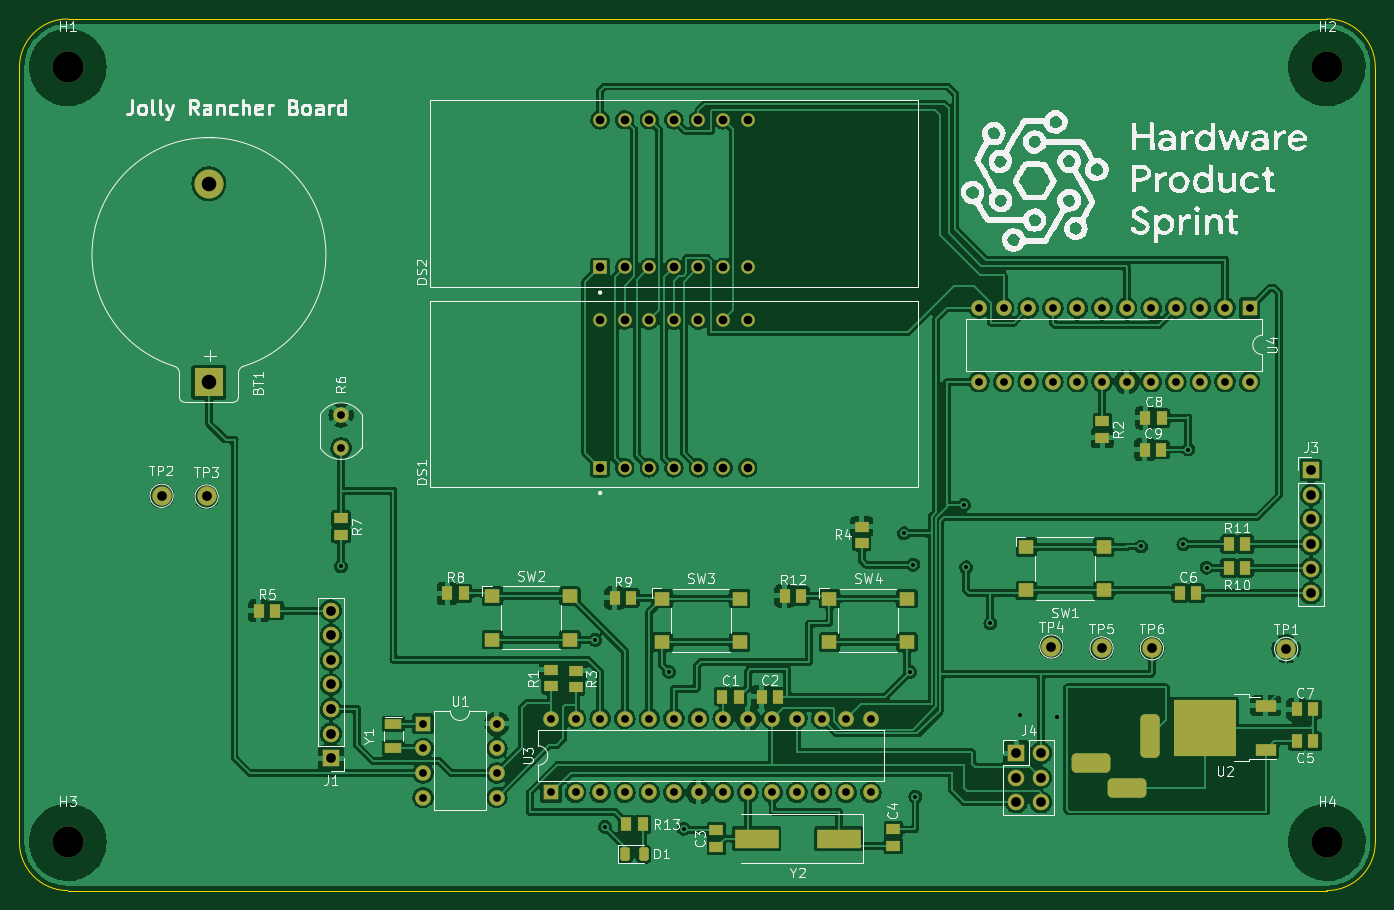
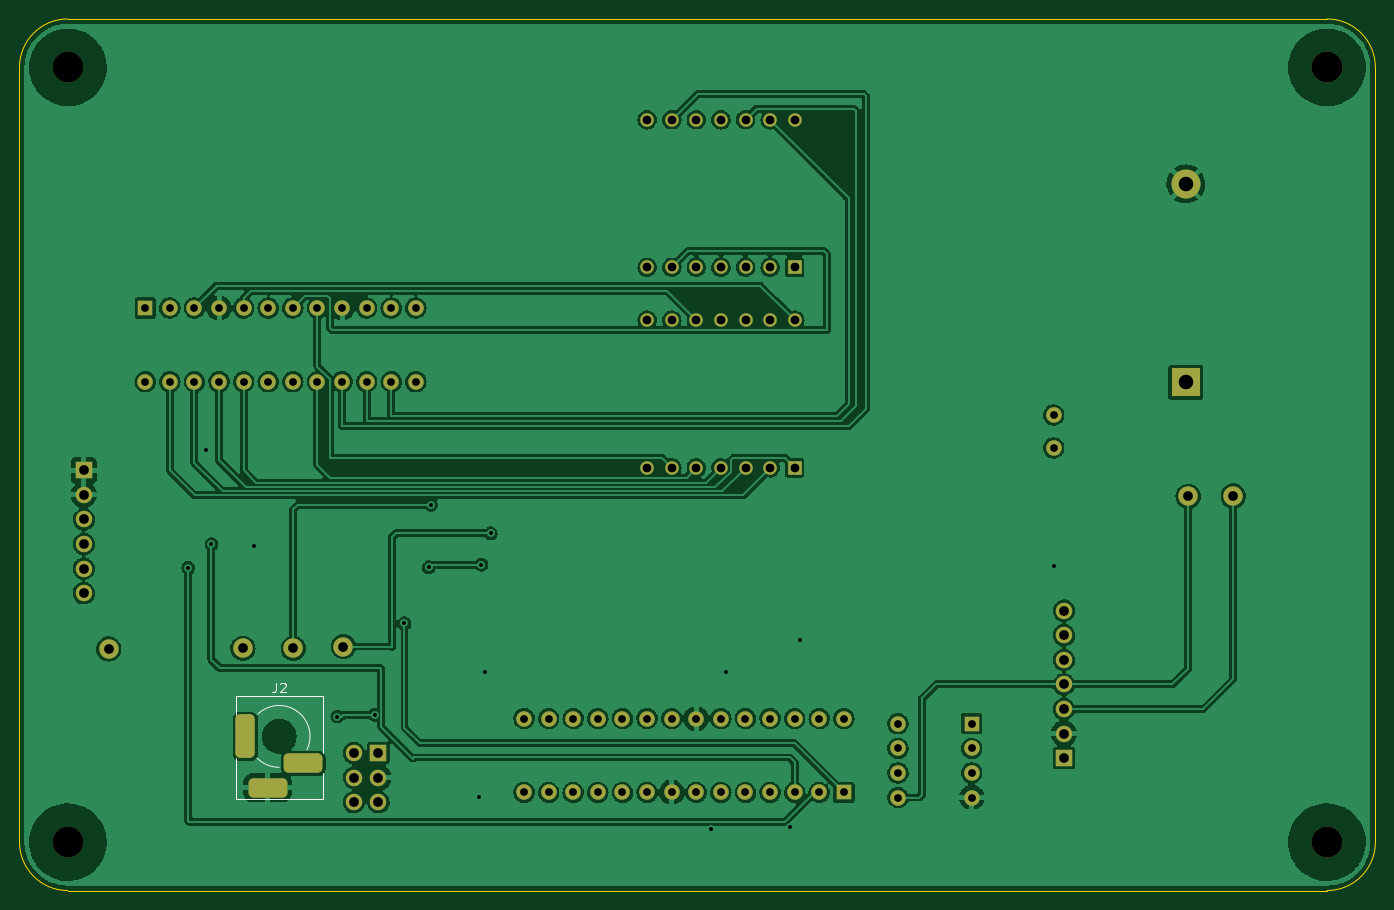
Circuit board: 10 layer files. Board 140.0 x 90.0 mm.
- bottom_copper: rectangle-clock-B_Cu.gbr (298894 bytes)
- bottom_mask: rectangle-clock-B_Mask.gbr (4893 bytes)
- paste: rectangle-clock-B_Paste.gbr (472 bytes)
- bottom_silk: rectangle-clock-B_Silkscreen.gbr (5807 bytes)
- outline: rectangle-clock-Edge_Cuts.gbr (916 bytes)
- top_copper: rectangle-clock-F_Cu.gbr (410663 bytes)
- top_mask: rectangle-clock-F_Mask.gbr (7389 bytes)
- paste: rectangle-clock-F_Paste.gbr (3565 bytes)
- top_silk: rectangle-clock-F_Silkscreen.gbr (91731 bytes)
- drill: rectangle-clock.drl (2844 bytes)

=== bottom_copper: rectangle-clock-B_Cu.gbr (298894 bytes, source omitted) ===
=== bottom_mask: rectangle-clock-B_Mask.gbr ===
%TF.GenerationSoftware,KiCad,Pcbnew,(6.0.5)*%
%TF.CreationDate,2022-07-21T18:11:49-07:00*%
%TF.ProjectId,rectangle-clock,72656374-616e-4676-9c65-2d636c6f636b,rev?*%
%TF.SameCoordinates,PX4c4b400PY8a48640*%
%TF.FileFunction,Soldermask,Bot*%
%TF.FilePolarity,Negative*%
%FSLAX46Y46*%
G04 Gerber Fmt 4.6, Leading zero omitted, Abs format (unit mm)*
G04 Created by KiCad (PCBNEW (6.0.5)) date 2022-07-21 18:11:49*
%MOMM*%
%LPD*%
G01*
G04 APERTURE LIST*
G04 Aperture macros list*
%AMRoundRect*
0 Rectangle with rounded corners*
0 $1 Rounding radius*
0 $2 $3 $4 $5 $6 $7 $8 $9 X,Y pos of 4 corners*
0 Add a 4 corners polygon primitive as box body*
4,1,4,$2,$3,$4,$5,$6,$7,$8,$9,$2,$3,0*
0 Add four circle primitives for the rounded corners*
1,1,$1+$1,$2,$3*
1,1,$1+$1,$4,$5*
1,1,$1+$1,$6,$7*
1,1,$1+$1,$8,$9*
0 Add four rect primitives between the rounded corners*
20,1,$1+$1,$2,$3,$4,$5,0*
20,1,$1+$1,$4,$5,$6,$7,0*
20,1,$1+$1,$6,$7,$8,$9,0*
20,1,$1+$1,$8,$9,$2,$3,0*%
G04 Aperture macros list end*
%ADD10C,3.200000*%
%ADD11R,1.400000X1.400000*%
%ADD12C,1.400000*%
%ADD13C,2.000000*%
%ADD14R,1.700000X1.700000*%
%ADD15O,1.700000X1.700000*%
%ADD16R,3.000000X3.000000*%
%ADD17C,3.000000*%
%ADD18R,1.600000X1.600000*%
%ADD19O,1.600000X1.600000*%
%ADD20C,1.600000*%
%ADD21RoundRect,0.500000X0.500000X-1.750000X0.500000X1.750000X-0.500000X1.750000X-0.500000X-1.750000X0*%
%ADD22RoundRect,0.500000X1.500000X0.500000X-1.500000X0.500000X-1.500000X-0.500000X1.500000X-0.500000X0*%
G04 APERTURE END LIST*
D10*
%TO.C,H4*%
X135000000Y5000000D03*
%TD*%
D11*
%TO.C,DS1*%
X59954000Y43654000D03*
D12*
X62494000Y43654000D03*
X65034000Y43654000D03*
X67574000Y43654000D03*
X70114000Y43654000D03*
X72654000Y43654000D03*
X75194000Y43654000D03*
X75194000Y58894000D03*
X72654000Y58894000D03*
X70114000Y58894000D03*
X67574000Y58894000D03*
X65034000Y58894000D03*
X62494000Y58894000D03*
X59954000Y58894000D03*
%TD*%
D13*
%TO.C,TP6*%
X116930000Y25010000D03*
%TD*%
D14*
%TO.C,J1*%
X32160000Y13665000D03*
D15*
X32160000Y16205000D03*
X32160000Y18745000D03*
X32160000Y21285000D03*
X32160000Y23825000D03*
X32160000Y26365000D03*
X32160000Y28905000D03*
%TD*%
D16*
%TO.C,BT1*%
X19567984Y52473686D03*
D17*
X19567984Y72963686D03*
%TD*%
D11*
%TO.C,DS2*%
X59954000Y64349000D03*
D12*
X62494000Y64349000D03*
X65034000Y64349000D03*
X67574000Y64349000D03*
X70114000Y64349000D03*
X72654000Y64349000D03*
X75194000Y64349000D03*
X75194000Y79589000D03*
X72654000Y79589000D03*
X70114000Y79589000D03*
X67574000Y79589000D03*
X65034000Y79589000D03*
X62494000Y79589000D03*
X59954000Y79589000D03*
%TD*%
D18*
%TO.C,U4*%
X127015000Y60154000D03*
D19*
X124475000Y60154000D03*
X121935000Y60154000D03*
X119395000Y60154000D03*
X116855000Y60154000D03*
X114315000Y60154000D03*
X111775000Y60154000D03*
X109235000Y60154000D03*
X106695000Y60154000D03*
X104155000Y60154000D03*
X101615000Y60154000D03*
X99075000Y60154000D03*
X99075000Y52534000D03*
X101615000Y52534000D03*
X104155000Y52534000D03*
X106695000Y52534000D03*
X109235000Y52534000D03*
X111775000Y52534000D03*
X114315000Y52534000D03*
X116855000Y52534000D03*
X119395000Y52534000D03*
X121935000Y52534000D03*
X124475000Y52534000D03*
X127015000Y52534000D03*
%TD*%
D14*
%TO.C,J4*%
X102935000Y14195000D03*
D15*
X105475000Y14195000D03*
X102935000Y11655000D03*
X105475000Y11655000D03*
X102935000Y9115000D03*
X105475000Y9115000D03*
%TD*%
D20*
%TO.C,R6*%
X33210000Y49105000D03*
X33210000Y45705000D03*
%TD*%
D13*
%TO.C,TP3*%
X19330000Y40690000D03*
%TD*%
D10*
%TO.C,H2*%
X135000000Y85000000D03*
%TD*%
D18*
%TO.C,U1*%
X41676000Y17228000D03*
D19*
X41676000Y14688000D03*
X41676000Y12148000D03*
X41676000Y9608000D03*
X49296000Y9608000D03*
X49296000Y12148000D03*
X49296000Y14688000D03*
X49296000Y17228000D03*
%TD*%
D10*
%TO.C,H3*%
X5000000Y5000000D03*
%TD*%
D13*
%TO.C,TP4*%
X106550000Y25200000D03*
%TD*%
D10*
%TO.C,H1*%
X5000000Y85000000D03*
%TD*%
D18*
%TO.C,U3*%
X54884000Y10136000D03*
D19*
X57424000Y10136000D03*
X59964000Y10136000D03*
X62504000Y10136000D03*
X65044000Y10136000D03*
X67584000Y10136000D03*
X70124000Y10136000D03*
X72664000Y10136000D03*
X75204000Y10136000D03*
X77744000Y10136000D03*
X80284000Y10136000D03*
X82824000Y10136000D03*
X85364000Y10136000D03*
X87904000Y10136000D03*
X87904000Y17756000D03*
X85364000Y17756000D03*
X82824000Y17756000D03*
X80284000Y17756000D03*
X77744000Y17756000D03*
X75204000Y17756000D03*
X72664000Y17756000D03*
X70124000Y17756000D03*
X67584000Y17756000D03*
X65044000Y17756000D03*
X62504000Y17756000D03*
X59964000Y17756000D03*
X57424000Y17756000D03*
X54884000Y17756000D03*
%TD*%
D14*
%TO.C,J3*%
X133360000Y43400000D03*
D15*
X133360000Y40860000D03*
X133360000Y38320000D03*
X133360000Y35780000D03*
X133360000Y33240000D03*
X133360000Y30700000D03*
%TD*%
D13*
%TO.C,TP5*%
X111730000Y25010000D03*
%TD*%
%TO.C,TP1*%
X130790000Y24950000D03*
%TD*%
%TO.C,TP2*%
X14680000Y40760000D03*
%TD*%
D21*
%TO.C,J2*%
X116685000Y15927000D03*
D22*
X114385000Y10627000D03*
X110685000Y13127000D03*
%TD*%
M02*

=== paste: rectangle-clock-B_Paste.gbr ===
%TF.GenerationSoftware,KiCad,Pcbnew,(6.0.5)*%
%TF.CreationDate,2022-07-21T18:11:48-07:00*%
%TF.ProjectId,rectangle-clock,72656374-616e-4676-9c65-2d636c6f636b,rev?*%
%TF.SameCoordinates,PX4c4b400PY8a48640*%
%TF.FileFunction,Paste,Bot*%
%TF.FilePolarity,Positive*%
%FSLAX46Y46*%
G04 Gerber Fmt 4.6, Leading zero omitted, Abs format (unit mm)*
G04 Created by KiCad (PCBNEW (6.0.5)) date 2022-07-21 18:11:48*
%MOMM*%
%LPD*%
G01*
G04 APERTURE LIST*
G04 APERTURE END LIST*
M02*

=== bottom_silk: rectangle-clock-B_Silkscreen.gbr ===
%TF.GenerationSoftware,KiCad,Pcbnew,(6.0.5)*%
%TF.CreationDate,2022-07-21T18:11:49-07:00*%
%TF.ProjectId,rectangle-clock,72656374-616e-4676-9c65-2d636c6f636b,rev?*%
%TF.SameCoordinates,PX4c4b400PY8a48640*%
%TF.FileFunction,Legend,Bot*%
%TF.FilePolarity,Positive*%
%FSLAX46Y46*%
G04 Gerber Fmt 4.6, Leading zero omitted, Abs format (unit mm)*
G04 Created by KiCad (PCBNEW (6.0.5)) date 2022-07-21 18:11:49*
%MOMM*%
%LPD*%
G01*
G04 APERTURE LIST*
G04 Aperture macros list*
%AMRoundRect*
0 Rectangle with rounded corners*
0 $1 Rounding radius*
0 $2 $3 $4 $5 $6 $7 $8 $9 X,Y pos of 4 corners*
0 Add a 4 corners polygon primitive as box body*
4,1,4,$2,$3,$4,$5,$6,$7,$8,$9,$2,$3,0*
0 Add four circle primitives for the rounded corners*
1,1,$1+$1,$2,$3*
1,1,$1+$1,$4,$5*
1,1,$1+$1,$6,$7*
1,1,$1+$1,$8,$9*
0 Add four rect primitives between the rounded corners*
20,1,$1+$1,$2,$3,$4,$5,0*
20,1,$1+$1,$4,$5,$6,$7,0*
20,1,$1+$1,$6,$7,$8,$9,0*
20,1,$1+$1,$8,$9,$2,$3,0*%
G04 Aperture macros list end*
%ADD10C,0.150000*%
%ADD11C,0.120000*%
%ADD12C,3.200000*%
%ADD13R,1.400000X1.400000*%
%ADD14C,1.400000*%
%ADD15C,2.000000*%
%ADD16R,1.700000X1.700000*%
%ADD17O,1.700000X1.700000*%
%ADD18R,3.000000X3.000000*%
%ADD19C,3.000000*%
%ADD20R,1.600000X1.600000*%
%ADD21O,1.600000X1.600000*%
%ADD22C,1.600000*%
%ADD23RoundRect,0.500000X0.500000X-1.750000X0.500000X1.750000X-0.500000X1.750000X-0.500000X-1.750000X0*%
%ADD24RoundRect,0.500000X1.500000X0.500000X-1.500000X0.500000X-1.500000X-0.500000X1.500000X-0.500000X0*%
G04 APERTURE END LIST*
D10*
%TO.C,J2*%
X113518333Y21474620D02*
X113518333Y20760334D01*
X113565952Y20617477D01*
X113661190Y20522239D01*
X113804047Y20474620D01*
X113899285Y20474620D01*
X113089761Y21379381D02*
X113042142Y21427000D01*
X112946904Y21474620D01*
X112708809Y21474620D01*
X112613571Y21427000D01*
X112565952Y21379381D01*
X112518333Y21284143D01*
X112518333Y21188905D01*
X112565952Y21046048D01*
X113137380Y20474620D01*
X112518333Y20474620D01*
D11*
X117685000Y20127000D02*
X108685000Y20127000D01*
X117685000Y9427000D02*
X117685000Y13677000D01*
X117685000Y20127000D02*
X117685000Y18177000D01*
X117685000Y9427000D02*
X108685000Y9427000D01*
X108685000Y20127000D02*
X108685000Y14177000D01*
X108685000Y9427000D02*
X108685000Y12177000D01*
X115385000Y18227000D02*
G75*
G03*
X110318755Y14543295I-2200000J-2300000D01*
G01*
X113185000Y12727000D02*
G75*
G03*
X115447742Y13664258I2J3199997D01*
G01*
%TD*%
%LPC*%
D12*
%TO.C,H4*%
X135000000Y5000000D03*
%TD*%
D13*
%TO.C,DS1*%
X59954000Y43654000D03*
D14*
X62494000Y43654000D03*
X65034000Y43654000D03*
X67574000Y43654000D03*
X70114000Y43654000D03*
X72654000Y43654000D03*
X75194000Y43654000D03*
X75194000Y58894000D03*
X72654000Y58894000D03*
X70114000Y58894000D03*
X67574000Y58894000D03*
X65034000Y58894000D03*
X62494000Y58894000D03*
X59954000Y58894000D03*
%TD*%
D15*
%TO.C,TP6*%
X116930000Y25010000D03*
%TD*%
D16*
%TO.C,J1*%
X32160000Y13665000D03*
D17*
X32160000Y16205000D03*
X32160000Y18745000D03*
X32160000Y21285000D03*
X32160000Y23825000D03*
X32160000Y26365000D03*
X32160000Y28905000D03*
%TD*%
D18*
%TO.C,BT1*%
X19567984Y52473686D03*
D19*
X19567984Y72963686D03*
%TD*%
D13*
%TO.C,DS2*%
X59954000Y64349000D03*
D14*
X62494000Y64349000D03*
X65034000Y64349000D03*
X67574000Y64349000D03*
X70114000Y64349000D03*
X72654000Y64349000D03*
X75194000Y64349000D03*
X75194000Y79589000D03*
X72654000Y79589000D03*
X70114000Y79589000D03*
X67574000Y79589000D03*
X65034000Y79589000D03*
X62494000Y79589000D03*
X59954000Y79589000D03*
%TD*%
D20*
%TO.C,U4*%
X127015000Y60154000D03*
D21*
X124475000Y60154000D03*
X121935000Y60154000D03*
X119395000Y60154000D03*
X116855000Y60154000D03*
X114315000Y60154000D03*
X111775000Y60154000D03*
X109235000Y60154000D03*
X106695000Y60154000D03*
X104155000Y60154000D03*
X101615000Y60154000D03*
X99075000Y60154000D03*
X99075000Y52534000D03*
X101615000Y52534000D03*
X104155000Y52534000D03*
X106695000Y52534000D03*
X109235000Y52534000D03*
X111775000Y52534000D03*
X114315000Y52534000D03*
X116855000Y52534000D03*
X119395000Y52534000D03*
X121935000Y52534000D03*
X124475000Y52534000D03*
X127015000Y52534000D03*
%TD*%
D16*
%TO.C,J4*%
X102935000Y14195000D03*
D17*
X105475000Y14195000D03*
X102935000Y11655000D03*
X105475000Y11655000D03*
X102935000Y9115000D03*
X105475000Y9115000D03*
%TD*%
D22*
%TO.C,R6*%
X33210000Y49105000D03*
X33210000Y45705000D03*
%TD*%
D15*
%TO.C,TP3*%
X19330000Y40690000D03*
%TD*%
D12*
%TO.C,H2*%
X135000000Y85000000D03*
%TD*%
D20*
%TO.C,U1*%
X41676000Y17228000D03*
D21*
X41676000Y14688000D03*
X41676000Y12148000D03*
X41676000Y9608000D03*
X49296000Y9608000D03*
X49296000Y12148000D03*
X49296000Y14688000D03*
X49296000Y17228000D03*
%TD*%
D12*
%TO.C,H3*%
X5000000Y5000000D03*
%TD*%
D15*
%TO.C,TP4*%
X106550000Y25200000D03*
%TD*%
D12*
%TO.C,H1*%
X5000000Y85000000D03*
%TD*%
D20*
%TO.C,U3*%
X54884000Y10136000D03*
D21*
X57424000Y10136000D03*
X59964000Y10136000D03*
X62504000Y10136000D03*
X65044000Y10136000D03*
X67584000Y10136000D03*
X70124000Y10136000D03*
X72664000Y10136000D03*
X75204000Y10136000D03*
X77744000Y10136000D03*
X80284000Y10136000D03*
X82824000Y10136000D03*
X85364000Y10136000D03*
X87904000Y10136000D03*
X87904000Y17756000D03*
X85364000Y17756000D03*
X82824000Y17756000D03*
X80284000Y17756000D03*
X77744000Y17756000D03*
X75204000Y17756000D03*
X72664000Y17756000D03*
X70124000Y17756000D03*
X67584000Y17756000D03*
X65044000Y17756000D03*
X62504000Y17756000D03*
X59964000Y17756000D03*
X57424000Y17756000D03*
X54884000Y17756000D03*
%TD*%
D16*
%TO.C,J3*%
X133360000Y43400000D03*
D17*
X133360000Y40860000D03*
X133360000Y38320000D03*
X133360000Y35780000D03*
X133360000Y33240000D03*
X133360000Y30700000D03*
%TD*%
D15*
%TO.C,TP5*%
X111730000Y25010000D03*
%TD*%
%TO.C,TP1*%
X130790000Y24950000D03*
%TD*%
%TO.C,TP2*%
X14680000Y40760000D03*
%TD*%
D23*
%TO.C,J2*%
X116685000Y15927000D03*
D24*
X114385000Y10627000D03*
X110685000Y13127000D03*
%TD*%
M02*

=== outline: rectangle-clock-Edge_Cuts.gbr ===
%TF.GenerationSoftware,KiCad,Pcbnew,(6.0.5)*%
%TF.CreationDate,2022-07-21T18:11:49-07:00*%
%TF.ProjectId,rectangle-clock,72656374-616e-4676-9c65-2d636c6f636b,rev?*%
%TF.SameCoordinates,PX4c4b400PY8a48640*%
%TF.FileFunction,Profile,NP*%
%FSLAX46Y46*%
G04 Gerber Fmt 4.6, Leading zero omitted, Abs format (unit mm)*
G04 Created by KiCad (PCBNEW (6.0.5)) date 2022-07-21 18:11:49*
%MOMM*%
%LPD*%
G01*
G04 APERTURE LIST*
%TA.AperFunction,Profile*%
%ADD10C,0.050000*%
%TD*%
G04 APERTURE END LIST*
D10*
X140000000Y85000000D02*
X140000000Y5000000D01*
X0Y85000000D02*
X0Y5000000D01*
X5000000Y90000000D02*
G75*
G03*
X0Y85000000I0J-5000000D01*
G01*
X0Y5000000D02*
G75*
G03*
X5000000Y0I5000000J0D01*
G01*
X135000000Y0D02*
G75*
G03*
X140000000Y5000000I0J5000000D01*
G01*
X135000000Y90000000D02*
X5000000Y90000000D01*
X140000000Y85000000D02*
G75*
G03*
X135000000Y90000000I-5000000J0D01*
G01*
X135000000Y0D02*
X5000000Y0D01*
M02*

=== top_copper: rectangle-clock-F_Cu.gbr (410663 bytes, source omitted) ===
=== top_mask: rectangle-clock-F_Mask.gbr (7389 bytes, source omitted) ===
=== paste: rectangle-clock-F_Paste.gbr ===
%TF.GenerationSoftware,KiCad,Pcbnew,(6.0.5)*%
%TF.CreationDate,2022-07-21T18:11:48-07:00*%
%TF.ProjectId,rectangle-clock,72656374-616e-4676-9c65-2d636c6f636b,rev?*%
%TF.SameCoordinates,PX4c4b400PY8a48640*%
%TF.FileFunction,Paste,Top*%
%TF.FilePolarity,Positive*%
%FSLAX46Y46*%
G04 Gerber Fmt 4.6, Leading zero omitted, Abs format (unit mm)*
G04 Created by KiCad (PCBNEW (6.0.5)) date 2022-07-21 18:11:48*
%MOMM*%
%LPD*%
G01*
G04 APERTURE LIST*
G04 Aperture macros list*
%AMRoundRect*
0 Rectangle with rounded corners*
0 $1 Rounding radius*
0 $2 $3 $4 $5 $6 $7 $8 $9 X,Y pos of 4 corners*
0 Add a 4 corners polygon primitive as box body*
4,1,4,$2,$3,$4,$5,$6,$7,$8,$9,$2,$3,0*
0 Add four circle primitives for the rounded corners*
1,1,$1+$1,$2,$3*
1,1,$1+$1,$4,$5*
1,1,$1+$1,$6,$7*
1,1,$1+$1,$8,$9*
0 Add four rect primitives between the rounded corners*
20,1,$1+$1,$2,$3,$4,$5,0*
20,1,$1+$1,$4,$5,$6,$7,0*
20,1,$1+$1,$6,$7,$8,$9,0*
20,1,$1+$1,$8,$9,$2,$3,0*%
G04 Aperture macros list end*
%ADD10R,1.150000X1.400000*%
%ADD11R,1.600000X1.400000*%
%ADD12R,1.400000X1.150000*%
%ADD13R,1.800000X1.000000*%
%ADD14R,4.500000X2.000000*%
%ADD15R,3.050000X2.750000*%
%ADD16R,2.200000X1.200000*%
%ADD17RoundRect,0.243750X-0.243750X-0.456250X0.243750X-0.456250X0.243750X0.456250X-0.243750X0.456250X0*%
G04 APERTURE END LIST*
D10*
%TO.C,R12*%
X79020000Y30430000D03*
X80720000Y30430000D03*
%TD*%
D11*
%TO.C,SW3*%
X66368000Y30156000D03*
X74368000Y30156000D03*
X66368000Y25656000D03*
X74368000Y25656000D03*
%TD*%
D10*
%TO.C,R8*%
X44170000Y30680000D03*
X45870000Y30680000D03*
%TD*%
D12*
%TO.C,R7*%
X33190000Y38430000D03*
X33190000Y36730000D03*
%TD*%
%TO.C,C4*%
X90240000Y4610000D03*
X90240000Y6310000D03*
%TD*%
D10*
%TO.C,C2*%
X76630000Y20032000D03*
X78330000Y20032000D03*
%TD*%
D13*
%TO.C,Y1*%
X38618000Y17218000D03*
X38618000Y14718000D03*
%TD*%
D10*
%TO.C,C7*%
X131893000Y18721000D03*
X133593000Y18721000D03*
%TD*%
D12*
%TO.C,R1*%
X54890000Y22790000D03*
X54890000Y21090000D03*
%TD*%
D10*
%TO.C,R9*%
X61470000Y30220000D03*
X63170000Y30220000D03*
%TD*%
D12*
%TO.C,R4*%
X86960000Y37590000D03*
X86960000Y35890000D03*
%TD*%
D10*
%TO.C,C5*%
X131893000Y15419000D03*
X133593000Y15419000D03*
%TD*%
%TO.C,C8*%
X116260000Y48810000D03*
X117960000Y48810000D03*
%TD*%
%TO.C,R5*%
X24720000Y28910000D03*
X26420000Y28910000D03*
%TD*%
%TO.C,R13*%
X62660000Y6824000D03*
X64360000Y6824000D03*
%TD*%
D12*
%TO.C,R3*%
X57440000Y22690000D03*
X57440000Y20990000D03*
%TD*%
D14*
%TO.C,Y2*%
X84610000Y5370000D03*
X76110000Y5370000D03*
%TD*%
D10*
%TO.C,R11*%
X124890000Y35780000D03*
X126590000Y35780000D03*
%TD*%
D15*
%TO.C,U2*%
X120710000Y18330000D03*
X120710000Y15280000D03*
X124060000Y15280000D03*
X124060000Y18330000D03*
D16*
X128685000Y14525000D03*
X128685000Y19085000D03*
%TD*%
D10*
%TO.C,C6*%
X119810000Y30700000D03*
X121510000Y30700000D03*
%TD*%
D11*
%TO.C,SW4*%
X83640000Y30156000D03*
X91640000Y30156000D03*
X83640000Y25656000D03*
X91640000Y25656000D03*
%TD*%
D10*
%TO.C,R10*%
X124880000Y33320000D03*
X126580000Y33320000D03*
%TD*%
D11*
%TO.C,SW2*%
X48842000Y30410000D03*
X56842000Y30410000D03*
X48842000Y25910000D03*
X56842000Y25910000D03*
%TD*%
D17*
%TO.C,D1*%
X62572500Y3776000D03*
X64447500Y3776000D03*
%TD*%
D12*
%TO.C,C3*%
X71950000Y4510000D03*
X71950000Y6210000D03*
%TD*%
%TO.C,R2*%
X111810000Y48450000D03*
X111810000Y46750000D03*
%TD*%
D10*
%TO.C,C9*%
X116190000Y45540000D03*
X117890000Y45540000D03*
%TD*%
%TO.C,C1*%
X72566000Y20032000D03*
X74266000Y20032000D03*
%TD*%
D11*
%TO.C,SW1*%
X103960000Y35490000D03*
X111960000Y35490000D03*
X103960000Y30990000D03*
X111960000Y30990000D03*
%TD*%
M02*

=== top_silk: rectangle-clock-F_Silkscreen.gbr (91731 bytes, source omitted) ===
=== drill: rectangle-clock.drl ===
M48
; DRILL file {KiCad (6.0.5)} date Thu Jul 21 18:12:07 2022
; FORMAT={-:-/ absolute / inch / decimal}
; #@! TF.CreationDate,2022-07-21T18:12:07-07:00
; #@! TF.GenerationSoftware,Kicad,Pcbnew,(6.0.5)
; #@! TF.FileFunction,MixedPlating,1,2
FMAT,2
INCH
; #@! TA.AperFunction,Plated,PTH,ViaDrill
T1C0.0160
; #@! TA.AperFunction,Plated,PTH,ComponentDrill
T2C0.0315
; #@! TA.AperFunction,Plated,PTH,ComponentDrill
T3C0.0354
; #@! TA.AperFunction,Plated,PTH,ComponentDrill
T4C0.0394
; #@! TA.AperFunction,Plated,PTH,ComponentDrill
T5C0.0591
; #@! TA.AperFunction,NonPlated,NPTH,ComponentDrill
T6C0.1260
%
G90
G05
T1
X1.3075Y1.3174
X2.3404Y1.0187
X2.3804Y0.2587
X2.6404Y0.8887
X2.7Y0.251
X3.5961Y1.452
X3.6204Y0.8887
X3.6339Y1.3244
X3.6421Y0.3811
X3.8394Y1.5685
X3.848Y1.3142
X3.9469Y1.0862
X4.0685Y0.715
X4.2193Y0.7075
X4.5604Y1.3987
X4.7315Y1.4079
X4.752Y1.7929
X4.8256Y1.3122
T2
X1.3075Y1.9333
X1.3075Y1.7994
X1.6408Y0.6783
X1.6408Y0.5783
X1.6408Y0.4783
X1.6408Y0.3783
X1.9408Y0.6783
X1.9408Y0.5783
X1.9408Y0.4783
X1.9408Y0.3783
X2.1608Y0.6991
X2.1608Y0.3991
X2.2608Y0.6991
X2.2608Y0.3991
X2.3608Y0.6991
X2.3608Y0.3991
X2.4608Y0.6991
X2.4608Y0.3991
X2.5608Y0.6991
X2.5608Y0.3991
X2.6608Y0.6991
X2.6608Y0.3991
X2.7608Y0.6991
X2.7608Y0.3991
X2.8608Y0.6991
X2.8608Y0.3991
X2.9608Y0.6991
X2.9608Y0.3991
X3.0608Y0.6991
X3.0608Y0.3991
X3.1608Y0.6991
X3.1608Y0.3991
X3.2608Y0.6991
X3.2608Y0.3991
X3.3608Y0.6991
X3.3608Y0.3991
X3.4608Y0.6991
X3.4608Y0.3991
X3.9006Y2.3683
X3.9006Y2.0683
X4.0006Y2.3683
X4.0006Y2.0683
X4.1006Y2.3683
X4.1006Y2.0683
X4.2006Y2.3683
X4.2006Y2.0683
X4.3006Y2.3683
X4.3006Y2.0683
X4.4006Y2.3683
X4.4006Y2.0683
X4.5006Y2.3683
X4.5006Y2.0683
X4.6006Y2.3683
X4.6006Y2.0683
X4.7006Y2.3683
X4.7006Y2.0683
X4.8006Y2.3683
X4.8006Y2.0683
X4.9006Y2.3683
X4.9006Y2.0683
X5.0006Y2.3683
X5.0006Y2.0683
T3
X2.3604Y3.1334
X2.3604Y2.5334
X2.3604Y2.3187
X2.3604Y1.7187
X2.4604Y3.1334
X2.4604Y2.5334
X2.4604Y2.3187
X2.4604Y1.7187
X2.5604Y3.1334
X2.5604Y2.5334
X2.5604Y2.3187
X2.5604Y1.7187
X2.6604Y3.1334
X2.6604Y2.5334
X2.6604Y2.3187
X2.6604Y1.7187
X2.7604Y3.1334
X2.7604Y2.5334
X2.7604Y2.3187
X2.7604Y1.7187
X2.8604Y3.1334
X2.8604Y2.5334
X2.8604Y2.3187
X2.8604Y1.7187
X2.9604Y3.1334
X2.9604Y2.5334
X2.9604Y2.3187
X2.9604Y1.7187
T4
X0.578Y1.6047
X0.761Y1.602
X1.2661Y1.138
X1.2661Y1.038
X1.2661Y0.938
X1.2661Y0.838
X1.2661Y0.738
X1.2661Y0.638
X1.2661Y0.538
X4.0526Y0.5589
X4.0526Y0.4589
X4.0526Y0.3589
X4.1526Y0.5589
X4.1526Y0.4589
X4.1526Y0.3589
X4.1949Y0.9921
X4.3988Y0.9846
X4.6035Y0.9846
X5.1492Y0.9823
X5.2504Y1.7087
X5.2504Y1.6087
X5.2504Y1.5087
X5.2504Y1.4087
X5.2504Y1.3087
X5.2504Y1.2087
T5
X0.7704Y2.8726
X0.7704Y2.0659
T6
X0.1969Y3.3465
X0.1969Y0.1969
X5.315Y3.3465
X5.315Y0.1969
T4
G00X4.397Y0.5168
M15
G01X4.3183Y0.5168
M16
G05
G00X4.5427Y0.4184
M15
G01X4.464Y0.4184
M16
G05
G00X4.5939Y0.5778
M15
G01X4.5939Y0.6763
M16
G05
T0
M30

